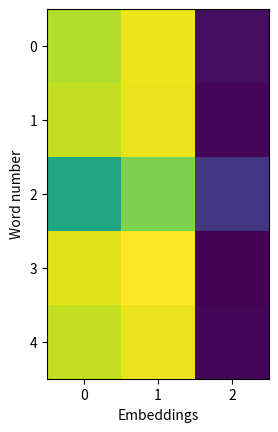

Write the Python code that produced this figure.
import numpy as np
from scipy.special import softmax
from matplotlib import pyplot as plt


# For reproducibility
np.random.seed(42)

# Word embeddings (encoder's output)
words_number = 5
embeddings_size = 3
words = np.random.randint(0, 1 + 1, (words_number, embeddings_size))

# Weights for queries, keys and values
weights_range = 3
queries_weights = np.random.randint(weights_range, size=(embeddings_size, embeddings_size))
keys_weights = np.random.randint(weights_range, size=(embeddings_size, embeddings_size))
values_weights = np.random.randint(weights_range, size=(embeddings_size, embeddings_size))

# Queries, keys and values
queries = words @ queries_weights
keys = words @ keys_weights
values = words @ values_weights

# Scoring queries against keys
scores = queries @ keys.T

# Weights
weights = softmax(scores / keys.shape[1] ** .5, axis=1)

# Attention matrix and map
attention = weights @ values

print(attention)
plt.imshow(attention)
plt.ylabel('Word number')
plt.xlabel('Embeddings')
plt.show()
